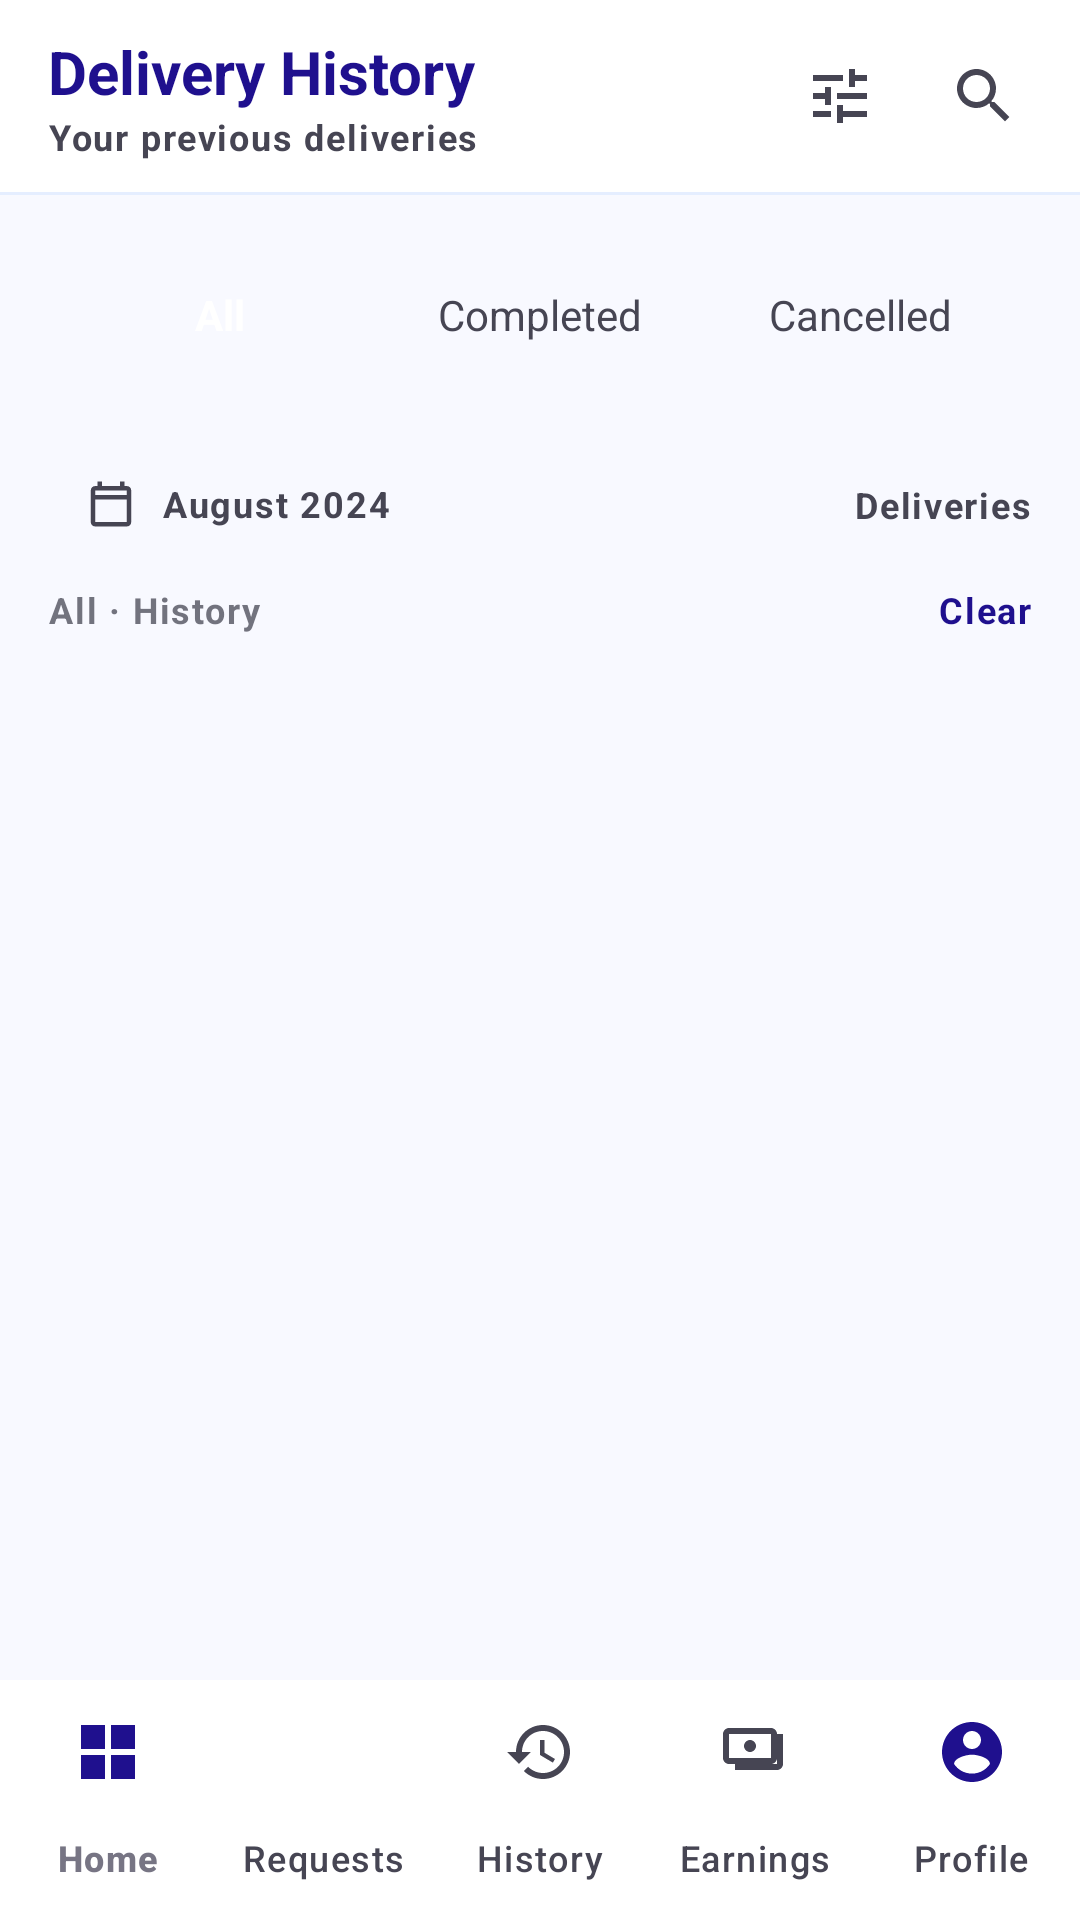

Write the Android layout XML for this screen, with the resource values it uses.
<!-- AndroidManifest.xml: application theme Theme.Quick_Drop -->
<!-- res/layout/fragment_delivery_history_partner.xml -->
<?xml version="1.0" encoding="utf-8"?>
<androidx.constraintlayout.widget.ConstraintLayout xmlns:android="http://schemas.android.com/apk/res/android"
    xmlns:app="http://schemas.android.com/apk/res-auto"
    xmlns:tools="http://schemas.android.com/tools"
    android:layout_width="match_parent"
    android:layout_height="match_parent"
    android:background="@color/vf_background">

    <com.google.android.material.appbar.AppBarLayout
        android:id="@+id/appBarLayout"
        android:layout_width="match_parent"
        android:layout_height="wrap_content"
        android:background="@color/white"
        android:fitsSystemWindows="true"
        app:elevation="0dp"
        app:layout_constraintTop_toTopOf="parent">

        <com.google.android.material.appbar.MaterialToolbar
            android:id="@+id/toolbar"
            android:layout_width="match_parent"
            android:layout_height="?attr/actionBarSize"
            app:navigationIcon="@drawable/ic_arrow_back"
            app:navigationIconTint="@color/vf_on_surface_variant">

            <LinearLayout
                android:layout_width="wrap_content"
                android:layout_height="wrap_content"
                android:orientation="vertical">

                <TextView
                    style="@style/Stitch.Typography.TitleLarge"
                    android:layout_width="wrap_content"
                    android:layout_height="wrap_content"
                    android:text="Delivery History"
                    android:textColor="@color/vf_primary"
                    android:textStyle="bold" />

                <TextView
                    style="@style/Stitch.Typography.LabelMedium"
                    android:layout_width="wrap_content"
                    android:layout_height="wrap_content"
                    android:text="Your previous deliveries"
                    android:textAllCaps="false"
                    android:textColor="@color/vf_on_surface_variant" />
            </LinearLayout>

            <LinearLayout
                android:layout_width="wrap_content"
                android:layout_height="wrap_content"
                android:layout_gravity="end"
                android:orientation="horizontal"
                android:paddingEnd="8dp">

                <ImageButton
                    android:layout_width="48dp"
                    android:layout_height="48dp"
                    android:background="?attr/selectableItemBackgroundBorderless"
                    app:srcCompat="@drawable/ic_tune"
                    app:tint="@color/vf_on_surface_variant"
                    android:contentDescription="Filter" />

                <ImageButton
                    android:layout_width="48dp"
                    android:layout_height="48dp"
                    android:background="?attr/selectableItemBackgroundBorderless"
                    app:srcCompat="@drawable/ic_search"
                    app:tint="@color/vf_on_surface_variant"
                    android:contentDescription="Search" />
            </LinearLayout>
        </com.google.android.material.appbar.MaterialToolbar>

        <View
            android:layout_width="match_parent"
            android:layout_height="1dp"
            android:background="@color/vf_surface_container" />
    </com.google.android.material.appbar.AppBarLayout>

    <androidx.core.widget.NestedScrollView
        android:layout_width="0dp"
        android:layout_height="0dp"
        android:fillViewport="true"
        android:clipToPadding="false"
        app:layout_constraintBottom_toTopOf="@id/bottom_navigation"
        app:layout_constraintEnd_toEndOf="parent"
        app:layout_constraintStart_toStartOf="parent"
        app:layout_constraintTop_toBottomOf="@id/appBarLayout">

        <LinearLayout
            android:layout_width="match_parent"
            android:layout_height="wrap_content"
            android:orientation="vertical"
            android:paddingHorizontal="@dimen/stitch_margin_mobile"
            android:paddingTop="@dimen/stitch_md"
            android:paddingBottom="24dp">

            
            <LinearLayout
                android:layout_width="match_parent"
                android:layout_height="48dp"
                android:background="@drawable/shape_rounded_md"
                android:backgroundTint="#F0F4FF"
                android:orientation="horizontal"
                android:padding="4dp">

                <TextView
                    android:layout_width="0dp"
                    android:layout_height="match_parent"
                    android:layout_weight="1"
                    android:background="@drawable/shape_rounded_md"
                    android:backgroundTint="@color/vf_primary_container"
                    android:gravity="center"
                    android:text="All"
                    android:textColor="@color/white"
                    android:textStyle="bold" />

                <TextView
                    android:layout_width="0dp"
                    android:layout_height="match_parent"
                    android:layout_weight="1"
                    android:gravity="center"
                    android:text="Completed"
                    android:textColor="@color/vf_on_surface_variant" />

                <TextView
                    android:layout_width="0dp"
                    android:layout_height="match_parent"
                    android:layout_weight="1"
                    android:gravity="center"
                    android:text="Cancelled"
                    android:textColor="@color/vf_on_surface_variant" />
            </LinearLayout>

            <androidx.constraintlayout.widget.ConstraintLayout
                android:layout_width="match_parent"
                android:layout_height="wrap_content"
                android:layout_marginTop="@dimen/stitch_lg">

                <LinearLayout
                    android:id="@+id/llCalendar"
                    android:layout_width="wrap_content"
                    android:layout_height="wrap_content"
                    android:background="@drawable/shape_pill_white"
                    android:backgroundTint="#F8F9FF"
                    android:gravity="center_vertical"
                    android:orientation="horizontal"
                    android:paddingHorizontal="12dp"
                    android:paddingVertical="6dp"
                    app:layout_constraintStart_toStartOf="parent"
                    app:layout_constraintTop_toTopOf="parent"
                    app:strokeColor="@color/vf_outline_variant"
                    app:strokeWidth="0.5dp">

                    <ImageView
                        android:layout_width="18dp"
                        android:layout_height="18dp"
                        app:srcCompat="@drawable/ic_calendar"
                        app:tint="@color/vf_on_surface_variant"
                        android:contentDescription="Calendar" />

                    <TextView
                        style="@style/Stitch.Typography.LabelMedium"
                        android:layout_width="wrap_content"
                        android:layout_height="wrap_content"
                        android:layout_marginStart="8dp"
                        android:text="August 2024"
                        android:textAllCaps="false"
                        android:textColor="@color/vf_on_surface_variant" />
                </LinearLayout>

                <TextView
                    style="@style/Stitch.Typography.LabelMedium"
                    android:layout_width="wrap_content"
                    android:layout_height="wrap_content"
                    android:text="Deliveries"
                    android:textAllCaps="false"
                    android:textColor="@color/vf_on_surface_variant"
                    app:layout_constraintBottom_toBottomOf="@id/llCalendar"
                    app:layout_constraintEnd_toEndOf="parent"
                    app:layout_constraintTop_toTopOf="@id/llCalendar" />

                <TextView
                    style="@style/Stitch.Typography.LabelMedium"
                    android:layout_width="wrap_content"
                    android:layout_height="wrap_content"
                    android:layout_marginTop="12dp"
                    android:text="All · History"
                    android:textAllCaps="false"
                    android:textColor="@color/vf_on_surface_variant"
                    android:alpha="0.75"
                    app:layout_constraintStart_toStartOf="parent"
                    app:layout_constraintTop_toBottomOf="@id/llCalendar" />

                <TextView
                    android:id="@+id/btnClear"
                    style="@style/Stitch.Typography.LabelMedium"
                    android:layout_width="wrap_content"
                    android:layout_height="wrap_content"
                    android:text="Clear"
                    android:textAllCaps="false"
                    android:textColor="@color/vf_primary"
                    android:textStyle="bold"
                    app:layout_constraintBottom_toBottomOf="parent"
                    app:layout_constraintEnd_toEndOf="parent" />

            </androidx.constraintlayout.widget.ConstraintLayout>

            <LinearLayout
                android:id="@+id/llHistory"
                android:layout_width="match_parent"
                android:layout_height="wrap_content"
                android:layout_marginTop="@dimen/stitch_lg"
                android:orientation="vertical" />

        </LinearLayout>
    </androidx.core.widget.NestedScrollView>

    <com.google.android.material.bottomnavigation.BottomNavigationView
        android:id="@+id/bottom_navigation"
        style="@style/Theme.Quick_Drop.BottomNav"
        android:layout_width="match_parent"
        android:layout_height="wrap_content"
        android:background="@color/white"
        app:itemIconTint="@color/bottom_nav_icon_selector"
        app:itemTextColor="@color/bottom_nav_text_selector"
        app:labelVisibilityMode="labeled"
        app:layout_constraintBottom_toBottomOf="parent"
        app:menu="@menu/bottom_nav_partner" />

</androidx.constraintlayout.widget.ConstraintLayout>
<!-- resources referenced by this layout -->
<resources>
  <color name="vf_background">#f8f9ff</color>
  <color name="vf_on_surface_variant">#464553</color>
  <color name="vf_outline_variant">#c8c4d5</color>
  <color name="vf_primary">#1f108e</color>
  <color name="vf_primary_container">#3730a3</color>
  <color name="vf_surface_container">#e5eeff</color>
  <color name="white">#ffffff</color>
  <dimen name="stitch_lg">24dp</dimen>
  <dimen name="stitch_margin_mobile">16dp</dimen>
  <dimen name="stitch_md">16dp</dimen>
  <!-- drawable ic_calendar (drawable) -->
  <vector xmlns:android="http://schemas.android.com/apk/res/android"
      android:width="24dp"
      android:height="24dp"
      android:viewportWidth="24"
      android:viewportHeight="24">
    <path
        android:fillColor="#777584"
        android:pathData="M19,4h-1V2h-2v2H8V2H6v2H5C3.89,4 3.01,4.9 3.01,6L3,20c0,1.1 0.89,2 2,2h14c1.1,0 2,-0.9 2,-2V6c0,-1.1 -0.9,-2 -2,-2zm0,16H5V10h14v10zm0,-12H5V6h14v2z"/>
  </vector>
  <!-- drawable ic_tune (drawable) -->
  <vector xmlns:android="http://schemas.android.com/apk/res/android"
      android:width="24dp"
      android:height="24dp"
      android:viewportWidth="24"
      android:viewportHeight="24">
    <path
        android:fillColor="#1f108e"
        android:pathData="M3,17v2h6v-2H3zM3,5v2h10V5H3zM13,21v-2h8v-2h-8v-2h-2v6H13zM7,9v2H3v2h4v2h2V9H7zM21,13v-2H11v2H21zM15,9h2V7h4V5h-4V3h-2V9z"/>
  </vector>
  <style name="Stitch.Typography.LabelMedium">
          <item name="android:textSize">12sp</item>
          <item name="android:textStyle">bold</item>
          <item name="android:textAllCaps">true</item>
          <item name="android:textColor">@color/vf_outline</item>
          <item name="android:letterSpacing">0.05</item>
      </style>
  <style name="Stitch.Typography.TitleLarge">
          <item name="android:textSize">20sp</item>
          <item name="android:textStyle">bold</item>
          <item name="android:textColor">@color/vf_on_background</item>
      </style>
  <style name="Theme.Quick_Drop.BottomNav" parent="Widget.Material3.BottomNavigationView">
          <item name="materialThemeOverlay">@style/ThemeOverlay.App.BottomNav</item>
      </style>
  <style name="Theme.Quick_Drop" parent="Base.Theme.Quick_Drop" />
  <color name="vf_outline">#777584</color>
  <color name="vf_on_background">#0b1c30</color>
  <style name="ThemeOverlay.App.BottomNav" parent="">
          <item name="colorSecondaryContainer">@color/vf_outline_variant</item>
          <item name="colorOnSecondaryContainer">@color/vf_on_surface</item>
      </style>
  <color name="vf_on_surface">#0b1c30</color>
  <color name="vf_on_primary">#ffffff</color>
  <color name="vf_on_primary_container">#a9a7ff</color>
  <color name="vf_secondary">#006c49</color>
  <color name="vf_on_secondary">#ffffff</color>
  <color name="vf_secondary_container">#6cf8bb</color>
  <color name="vf_on_secondary_container">#00714d</color>
  <color name="vf_tertiary">#422700</color>
  <color name="vf_on_tertiary">#ffffff</color>
  <color name="vf_tertiary_container">#603b00</color>
  <color name="vf_on_tertiary_container">#f49d09</color>
  <color name="vf_surface">#f8f9ff</color>
  <color name="vf_surface_variant">#d3e4fe</color>
  <color name="vf_error">#ba1a1a</color>
  <color name="vf_on_error">#ffffff</color>
  <style name="Widget.QuickDrop.EditText" parent="Widget.AppCompat.EditText">
          <item name="android:textColor">#222222</item>
          <item name="android:textColorHint">#777777</item>
      </style>
</resources>
